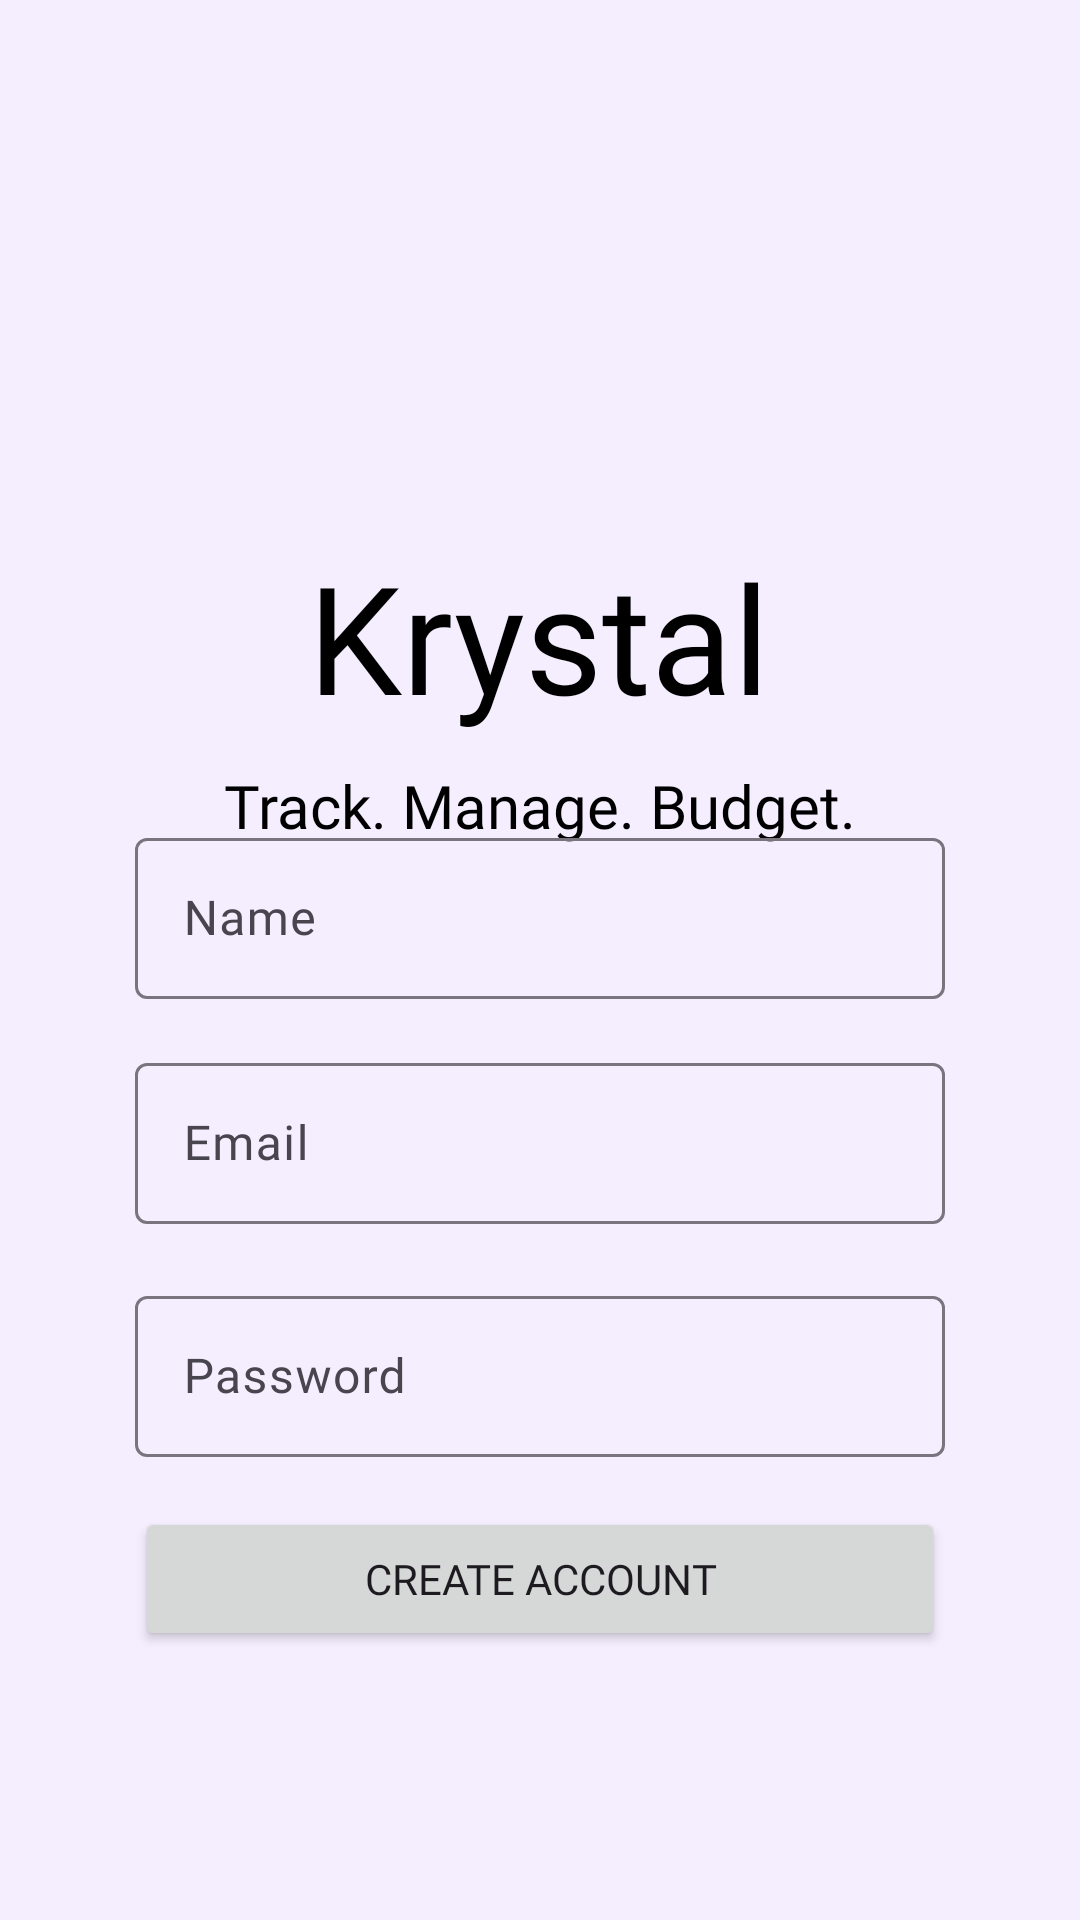

Android layout source for this screen:
<!-- AndroidManifest.xml: application theme Theme.BudgetTracker -->
<!-- res/layout/create_account_fragment.xml -->
<?xml version="1.0" encoding="utf-8"?>
<layout xmlns:tools="http://schemas.android.com/tools"
    xmlns:app="http://schemas.android.com/apk/res-auto"
    xmlns:android="http://schemas.android.com/apk/res/android">

    <androidx.constraintlayout.widget.ConstraintLayout
        android:id="@+id/LoginFragment"
        android:layout_width="match_parent"
        android:layout_height="match_parent"
        android:background="@color/material95">

        <ImageView
            android:id="@+id/imageView"
            android:layout_width="141dp"
            android:layout_height="112dp"
            app:layout_constraintBottom_toBottomOf="parent"
            app:layout_constraintEnd_toEndOf="parent"
            app:layout_constraintStart_toStartOf="parent"
            app:layout_constraintTop_toTopOf="parent"
            app:layout_constraintVertical_bias="0.126"
            tools:srcCompat="@drawable/wallet" />

        <TextView
            android:id="@+id/textView2"
            android:layout_width="wrap_content"
            android:layout_height="wrap_content"
            android:fontFamily="@font/product_sans_bold"
            android:text="@string/krystal"
            android:textAlignment="center"
            android:textColor="@color/black"
            android:textSize="50dp"
            app:layout_constraintBottom_toBottomOf="parent"
            app:layout_constraintEnd_toEndOf="parent"
            app:layout_constraintHorizontal_bias="0.497"
            app:layout_constraintStart_toStartOf="parent"
            app:layout_constraintTop_toBottomOf="@+id/imageView"
            app:layout_constraintVertical_bias="0.0" />

        <TextView
            android:id="@+id/textView3"
            android:layout_width="wrap_content"
            android:layout_height="wrap_content"
            android:text="@string/app_desc"
            android:fontFamily="@font/product_sans_regular"
            android:textColor="@color/black"
            android:textAlignment="center"
            android:textSize="20dp"
            app:layout_constraintBottom_toBottomOf="parent"
            app:layout_constraintEnd_toEndOf="parent"
            app:layout_constraintHorizontal_bias="0.498"
            app:layout_constraintStart_toStartOf="parent"
            app:layout_constraintTop_toBottomOf="@+id/textView2"
            app:layout_constraintVertical_bias="0.026" />


        <com.google.android.material.textfield.TextInputLayout
            android:id="@+id/create_account_name"
            android:layout_width="270dp"
            android:layout_height="59dp"
            android:layout_margin="16dp"
            android:layout_marginStart="16dp"
            android:layout_marginEnd="16dp"
            app:layout_constraintBottom_toBottomOf="parent"
            app:layout_constraintEnd_toEndOf="parent"
            app:layout_constraintStart_toStartOf="parent"
            app:layout_constraintTop_toTopOf="parent"
            app:layout_constraintVertical_bias="0.47000003">

            <com.google.android.material.textfield.TextInputEditText
                android:id="@+id/create_account_name_input"
                android:layout_width="match_parent"
                android:layout_height="wrap_content"
                android:fontFamily="@font/product_sans_regular"
                android:hint="Name" />
        </com.google.android.material.textfield.TextInputLayout>

        <com.google.android.material.textfield.TextInputLayout
            android:id="@+id/create_account_email"
            android:layout_width="270dp"
            android:layout_height="59dp"
            android:layout_margin="16dp"
            android:layout_marginStart="16dp"
            android:layout_marginEnd="16dp"
            app:layout_constraintBottom_toBottomOf="parent"
            app:layout_constraintEnd_toEndOf="parent"
            app:layout_constraintStart_toStartOf="parent"
            app:layout_constraintTop_toBottomOf="@+id/create_account_name"
            app:layout_constraintVertical_bias="0.0">

            <com.google.android.material.textfield.TextInputEditText
                android:id="@+id/create_account_email_input"
                android:layout_width="match_parent"
                android:layout_height="wrap_content"
                android:fontFamily="@font/product_sans_regular"
                android:hint="Email" />
        </com.google.android.material.textfield.TextInputLayout>

        <com.google.android.material.textfield.TextInputLayout
            android:id="@+id/create_account_password"
            android:layout_width="270dp"
            android:layout_height="59dp"
            android:layout_margin="16dp"
            android:layout_marginStart="16dp"
            android:layout_marginEnd="16dp"
            app:layout_constraintBottom_toBottomOf="parent"
            app:layout_constraintEnd_toEndOf="parent"
            app:layout_constraintStart_toStartOf="parent"
            app:layout_constraintTop_toBottomOf="@+id/create_account_email"
            app:layout_constraintVertical_bias="0.01999998">

            <com.google.android.material.textfield.TextInputEditText
                android:id="@+id/create_account_password_input"
                android:layout_width="match_parent"
                android:layout_height="wrap_content"
                android:inputType="textPassword"
                android:fontFamily="@font/product_sans_regular"
                android:hint="Password" />
        </com.google.android.material.textfield.TextInputLayout>

        <Button
            android:id="@+id/CreateAccountButton2"
            android:layout_width="270dp"
            android:fontFamily="@font/product_sans_regular"
            android:layout_height="wrap_content"
            android:layout_marginBottom="16dp"
            android:text="@string/create_account"
            app:layout_constraintBottom_toBottomOf="parent"
            app:layout_constraintEnd_toEndOf="parent"
            app:layout_constraintStart_toStartOf="parent"
            app:layout_constraintTop_toBottomOf="@+id/create_account_password"
            app:layout_constraintVertical_bias="0.186" />

    </androidx.constraintlayout.widget.ConstraintLayout>
</layout>
<!-- resources referenced by this layout -->
<resources>
  <color name="black">#FF000000</color>
  <color name="material95">#F5EEFF</color>
  <string name="app_desc">Track. Manage. Budget.</string>
  <string name="create_account">Create Account</string>
  <string name="krystal">Krystal</string>
  <style name="Theme.BudgetTracker" parent="Theme.Material3.DayNight.NoActionBar">
          
  
  
  
  
  
  
  
  
  
  
          
          <item name="android:statusBarColor" tools:targetApi="l">?attr/colorPrimaryVariant</item>
          
          <item name="textAppearanceDisplayLarge">@style/TextAppearance.Material3.DisplayLarge</item>
          <item name="textAppearanceDisplayMedium">@style/TextAppearance.Material3.DisplayMedium</item>
          <item name="textAppearanceDisplaySmall">@style/TextAppearance.Material3.DisplaySmall</item>
          <item name="textAppearanceHeadlineLarge">@style/TextAppearance.Material3.HeadlineLarge</item>
          <item name="textAppearanceHeadlineMedium">@style/TextAppearance.Material3.HeadlineMedium</item>
          <item name="textAppearanceHeadlineSmall">@style/TextAppearance.Material3.HeadlineSmall</item>
          <item name="textAppearanceTitleLarge">@style/TextAppearance.Material3.TitleLarge</item>
          <item name="textAppearanceTitleMedium">@style/TextAppearance.Material3.TitleMedium</item>
          <item name="textAppearanceTitleSmall">@style/TextAppearance.Material3.TitleSmall</item>
          <item name="textAppearanceBodyLarge">@style/TextAppearance.Material3.BodyLarge</item>
          <item name="textAppearanceBodyMedium">@style/TextAppearance.Material3.BodyMedium</item>
          <item name="textAppearanceBodySmall">@style/TextAppearance.Material3.BodySmall</item>
          <item name="textAppearanceLabelLarge">@style/TextAppearance.Material3.LabelLarge</item>
          <item name="textAppearanceLabelMedium">@style/TextAppearance.Material3.LabelMedium</item>
          <item name="textAppearanceLabelSmall">@style/TextAppearance.Material3.LabelSmall</item>
          <item name="shapeAppearanceSmallComponent">@style/ShapeAppearance.Material3.SmallComponent</item>
          <item name="shapeAppearanceMediumComponent">@style/ShapeAppearance.Material3.MediumComponent</item>
          <item name="shapeAppearanceLargeComponent">@style/ShapeAppearance.Material3.LargeComponent</item>
      </style>
</resources>
